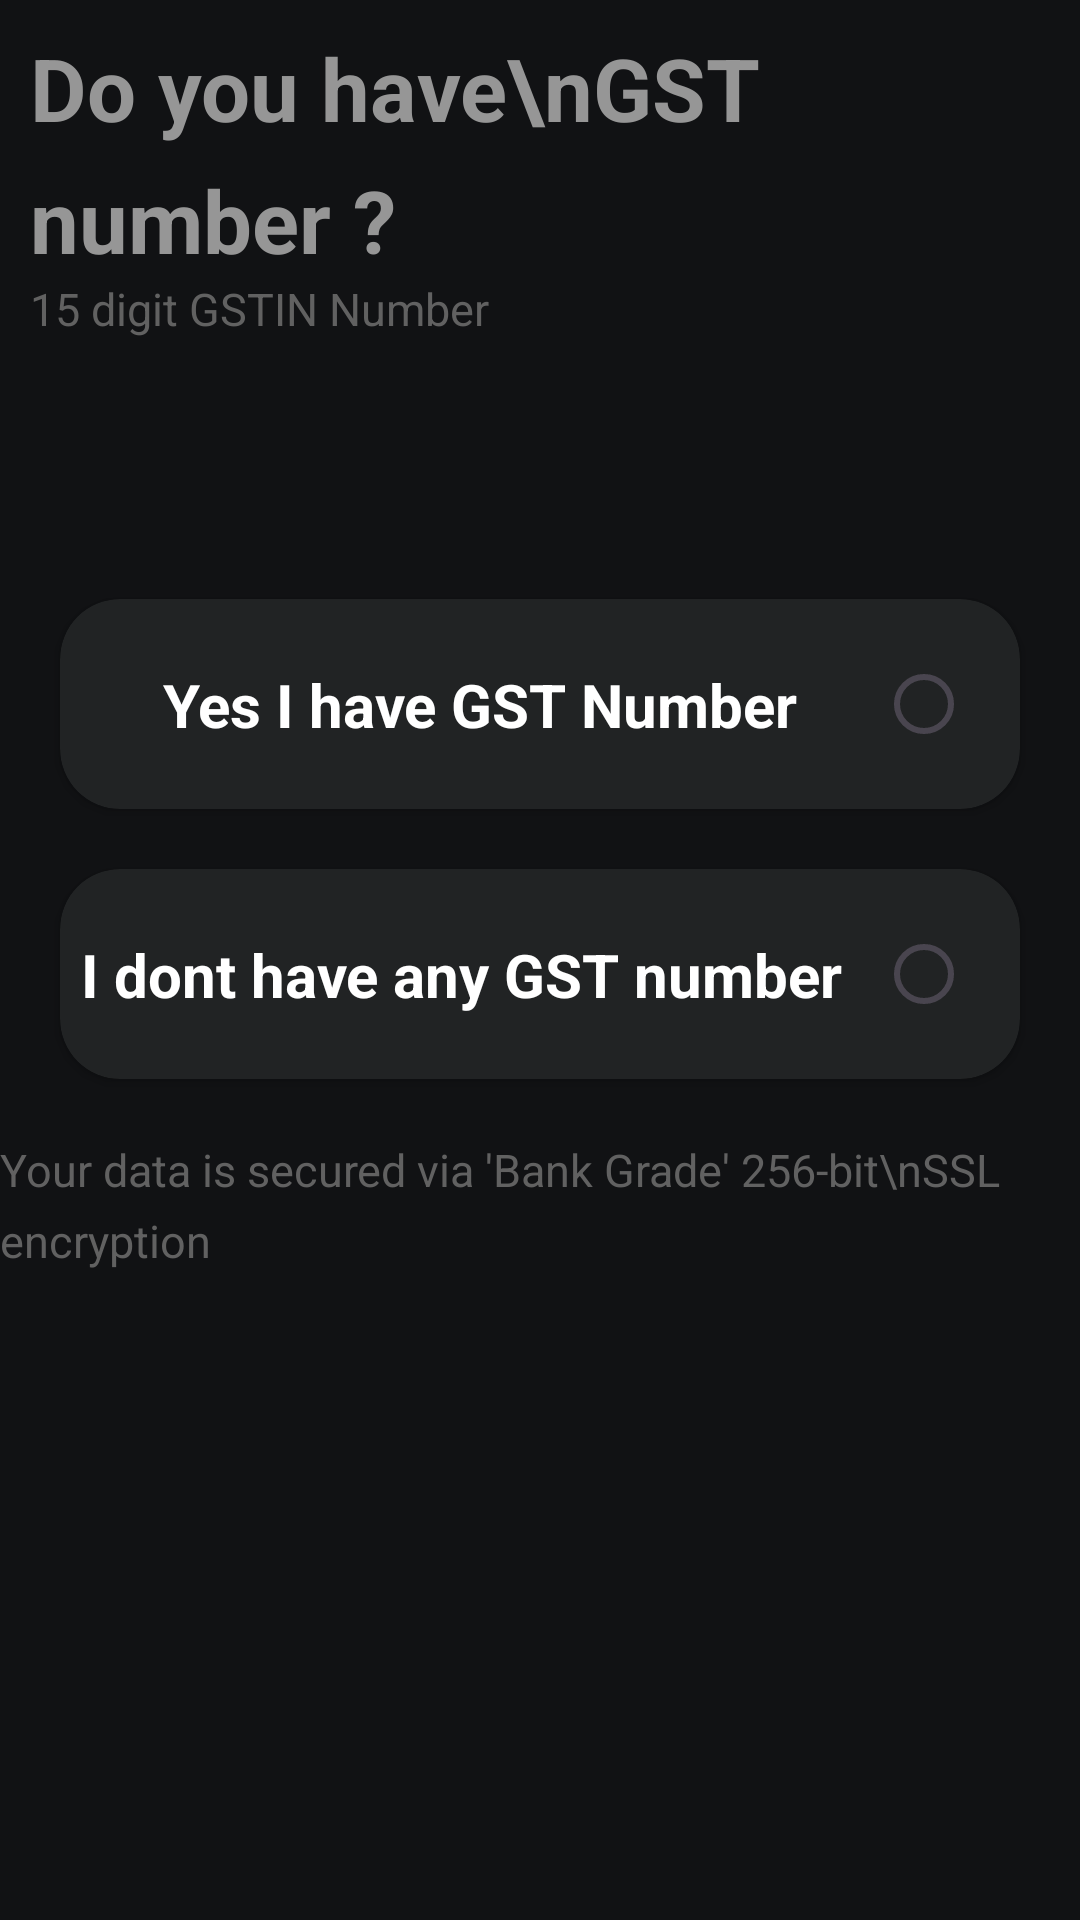

This screen was rendered from an Android layout file. Write that file and the resources it references.
<!-- AndroidManifest.xml: application theme Theme.SwipeYC21 -->
<!-- res/layout/fragment_g_s_t.xml -->
<?xml version="1.0" encoding="utf-8"?>
<androidx.constraintlayout.widget.ConstraintLayout
    xmlns:android="http://schemas.android.com/apk/res/android"
    xmlns:app="http://schemas.android.com/apk/res-auto"
    xmlns:tools="http://schemas.android.com/tools"
    android:layout_width="match_parent"
    android:background="@color/ligth_black"
    android:layout_height="match_parent"
    tools:context=".ui.forms.fragments.GSTFragment">

    <TextView
        android:id="@+id/textView17"
        android:layout_width="wrap_content"
        android:layout_height="wrap_content"
        android:layout_margin="10dp"
        android:lineSpacingExtra="10dp"
        android:lines="2"
        android:text="Do you have\nGST number ?"
        android:textColor="@color/light_white"
        android:textSize="29sp"
        android:textStyle="bold"
        app:layout_constraintBottom_toBottomOf="parent"
        app:layout_constraintEnd_toEndOf="parent"
        app:layout_constraintHorizontal_bias="0.0"
        app:layout_constraintStart_toStartOf="parent"
        app:layout_constraintTop_toTopOf="parent"
        app:layout_constraintVertical_bias="0.0" />

    <TextView
        android:id="@+id/textView16"
        android:layout_width="wrap_content"
        android:layout_height="wrap_content"
        android:text="15 digit GSTIN Number"
        android:textColor="@color/grey"
        android:textSize="15sp"
        app:layout_constraintEnd_toEndOf="@+id/textView17"
        app:layout_constraintHorizontal_bias="0.0"
        app:layout_constraintStart_toStartOf="@+id/textView17"
        app:layout_constraintTop_toBottomOf="@+id/textView17" />

    <androidx.cardview.widget.CardView
        android:id="@+id/cardView5"
        android:layout_width="match_parent"
        android:layout_height="70dp"
        android:layout_margin="20dp"
        app:cardBackgroundColor="@color/light_grey1"
        app:cardCornerRadius="20dp"
        app:layout_constraintBottom_toBottomOf="parent"
        app:layout_constraintEnd_toEndOf="parent"
        app:layout_constraintStart_toStartOf="parent"
        app:layout_constraintTop_toBottomOf="@+id/textView16"
        app:layout_constraintVertical_bias="0.16000003">

        <androidx.constraintlayout.widget.ConstraintLayout
            android:layout_width="match_parent"
            android:layout_height="match_parent">

            <TextView
                android:id="@+id/textView18"
                android:layout_width="wrap_content"
                android:layout_height="wrap_content"
                android:layout_marginEnd="10dp"
                android:text="Yes I have GST Number"
                android:textColor="@color/white"
                android:textSize="20sp"
                android:textStyle="bold"
                app:layout_constraintBottom_toBottomOf="parent"
                app:layout_constraintEnd_toStartOf="@+id/radioButton"
                app:layout_constraintHorizontal_bias="0.68"
                app:layout_constraintStart_toStartOf="parent"
                app:layout_constraintTop_toTopOf="parent" />

            <RadioButton
                android:id="@+id/radioButton"
                android:layout_width="wrap_content"
                android:layout_height="wrap_content"
                android:layout_marginStart="10dp"
                app:layout_constraintBottom_toBottomOf="parent"
                app:layout_constraintEnd_toEndOf="parent"
                app:layout_constraintHorizontal_bias="1.0"
                app:layout_constraintStart_toStartOf="parent"
                app:layout_constraintTop_toTopOf="parent" />


        </androidx.constraintlayout.widget.ConstraintLayout>

    </androidx.cardview.widget.CardView>

    <androidx.cardview.widget.CardView
        android:id="@+id/cardView6"
        android:layout_width="match_parent"
        android:layout_height="70dp"
        android:layout_margin="20dp"
        app:cardBackgroundColor="@color/light_grey1"
        app:cardCornerRadius="20dp"
        app:layout_constraintBottom_toBottomOf="parent"
        app:layout_constraintEnd_toEndOf="@+id/cardView5"
        app:layout_constraintStart_toStartOf="@+id/cardView5"
        app:layout_constraintTop_toBottomOf="@+id/cardView5"
        app:layout_constraintVertical_bias="0.0">

        <androidx.constraintlayout.widget.ConstraintLayout
            android:layout_width="match_parent"
            android:layout_height="match_parent">

            <TextView
                android:id="@+id/textView19"
                android:layout_width="wrap_content"
                android:layout_height="wrap_content"
                android:layout_marginEnd="10dp"
                android:text="I dont have any GST number"
                android:textColor="@color/white"
                android:textSize="20sp"
                android:textStyle="bold"
                app:layout_constraintBottom_toBottomOf="parent"
                app:layout_constraintEnd_toStartOf="@+id/radioButton2"
                app:layout_constraintHorizontal_bias="0.89"
                app:layout_constraintStart_toStartOf="parent"
                app:layout_constraintTop_toTopOf="parent" />

            <RadioButton
                android:id="@+id/radioButton2"
                android:layout_width="wrap_content"
                android:layout_height="wrap_content"
                android:layout_marginStart="10dp"
                app:layout_constraintBottom_toBottomOf="parent"
                app:layout_constraintEnd_toEndOf="parent"
                app:layout_constraintHorizontal_bias="1.0"
                app:layout_constraintStart_toStartOf="parent"
                app:layout_constraintTop_toTopOf="parent" />


        </androidx.constraintlayout.widget.ConstraintLayout>
    </androidx.cardview.widget.CardView>

    <TextView
        android:id="@+id/textView20"
        android:layout_width="wrap_content"
        android:layout_height="wrap_content"
        android:layout_marginTop="20dp"
        android:textSize="15sp"
        android:text="Your data is secured via 'Bank Grade' 256-bit\nSSL encryption"
        android:textColor="@color/grey"
        android:lineSpacingExtra="6dp"
        android:lines="2"
        app:layout_constraintBottom_toBottomOf="parent"
        app:layout_constraintEnd_toEndOf="parent"
        app:layout_constraintStart_toStartOf="parent"
        app:layout_constraintTop_toBottomOf="@+id/cardView6"
        app:layout_constraintVertical_bias="0.0" />

</androidx.constraintlayout.widget.ConstraintLayout>
<!-- resources referenced by this layout -->
<resources>
  <color name="grey">#616161</color>
  <color name="light_grey1">#212324</color>
  <color name="light_white">#969696</color>
  <color name="ligth_black">#111214</color>
  <color name="white">#FFFFFFFF</color>
  <style name="Theme.SwipeYC21" parent="Base.Theme.SwipeYC21" />
  <style name="Base.Theme.SwipeYC21" parent="Theme.Material3.DayNight.NoActionBar">
          
          
      </style>
</resources>
